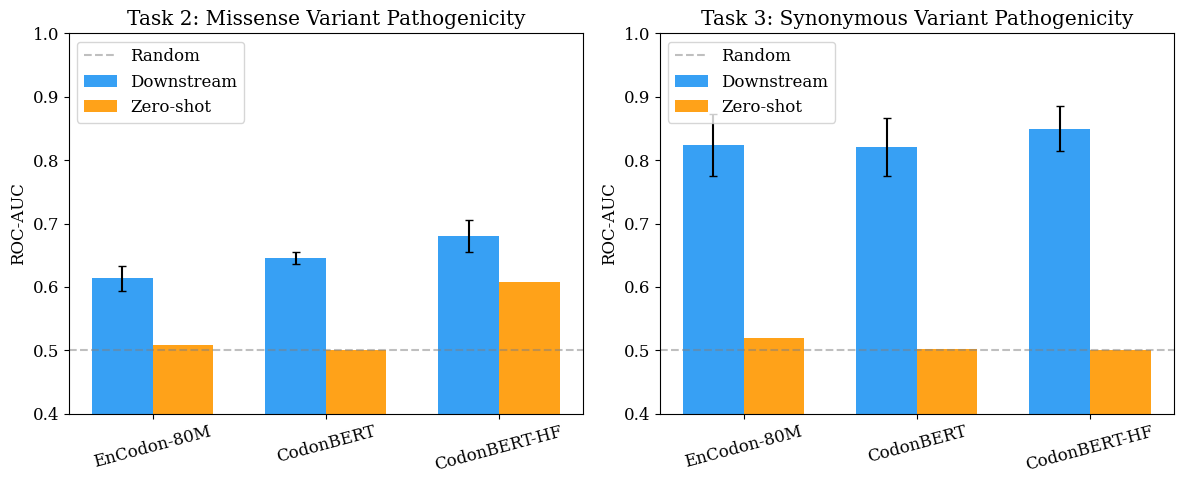
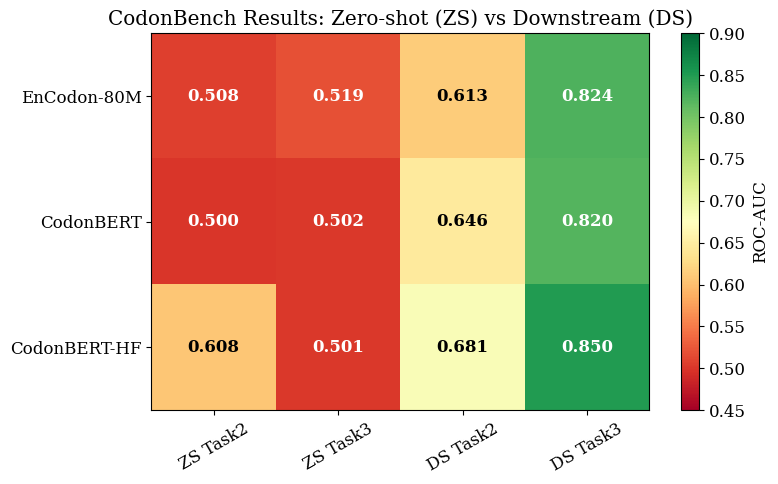
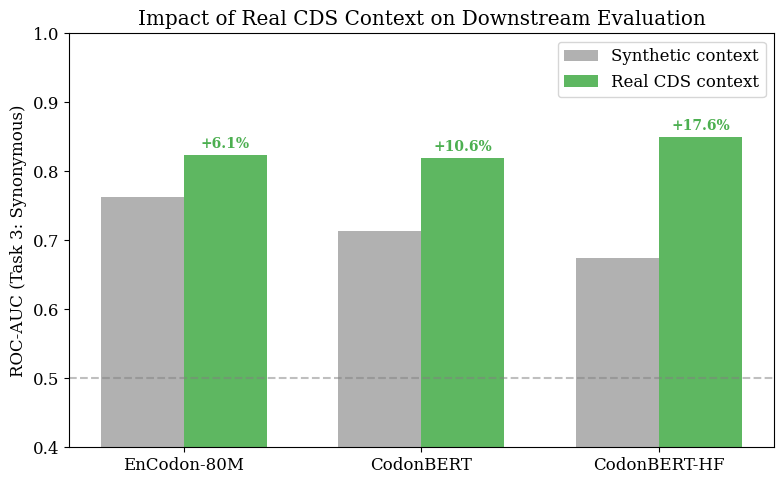
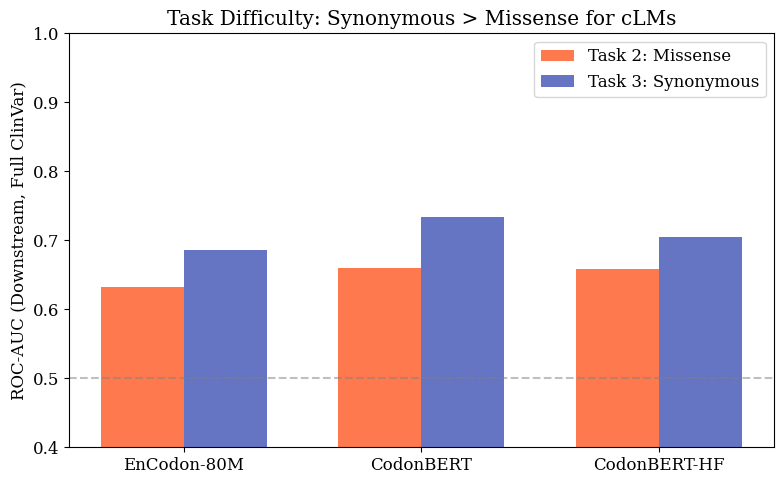

Recreate these plots in Python, in order.
import matplotlib
matplotlib.use('Agg')
import matplotlib.pyplot as plt
import numpy as np
import os

os.makedirs('paper/figures', exist_ok=True)
plt.rcParams.update({'font.size': 12, 'font.family': 'serif'})

models = ['EnCodon-80M', 'CodonBERT', 'CodonBERT-HF']

# Best results (200 tx, balanced)
task2_auc = [0.6134, 0.6462, 0.6806]
task2_std = [0.0198, 0.0092, 0.0254]
task3_auc = [0.8241, 0.8204, 0.8498]
task3_std = [0.0489, 0.0461, 0.0361]

# Zero-shot (real CDS)
zs_task2 = [0.508, 0.500, 0.608]
zs_task3 = [0.519, 0.502, 0.501]

# Fig 1: Bar chart
fig, axes = plt.subplots(1, 2, figsize=(12, 5))
x = np.arange(len(models))
width = 0.35

ax = axes[0]
ax.bar(x - width/2, task2_auc, width, yerr=task2_std, label='Downstream', color='#2196F3', capsize=3, alpha=0.9)
ax.bar(x + width/2, zs_task2, width, label='Zero-shot', color='#FF9800', capsize=3, alpha=0.9)
ax.axhline(y=0.5, color='gray', linestyle='--', alpha=0.5, label='Random')
ax.set_ylabel('ROC-AUC'); ax.set_title('Task 2: Missense Variant Pathogenicity')
ax.set_xticks(x); ax.set_xticklabels(models, rotation=15); ax.set_ylim(0.4, 1.0); ax.legend(loc='upper left')

ax = axes[1]
ax.bar(x - width/2, task3_auc, width, yerr=task3_std, label='Downstream', color='#2196F3', capsize=3, alpha=0.9)
ax.bar(x + width/2, zs_task3, width, label='Zero-shot', color='#FF9800', capsize=3, alpha=0.9)
ax.axhline(y=0.5, color='gray', linestyle='--', alpha=0.5, label='Random')
ax.set_ylabel('ROC-AUC'); ax.set_title('Task 3: Synonymous Variant Pathogenicity')
ax.set_xticks(x); ax.set_xticklabels(models, rotation=15); ax.set_ylim(0.4, 1.0); ax.legend(loc='upper left')

plt.tight_layout()
plt.savefig('paper/figures/fig1_benchmark_results.png', dpi=300, bbox_inches='tight')
print("Saved fig1")

# Fig 2: Heatmap
fig, ax = plt.subplots(figsize=(8, 5))
data = np.array([
    [0.508, 0.519, 0.613, 0.824],
    [0.500, 0.502, 0.646, 0.820],
    [0.608, 0.501, 0.681, 0.850],
])
im = ax.imshow(data, cmap='RdYlGn', vmin=0.45, vmax=0.9, aspect='auto')
ax.set_xticks(np.arange(4)); ax.set_xticklabels(['ZS Task2', 'ZS Task3', 'DS Task2', 'DS Task3'], rotation=30)
ax.set_yticks(np.arange(3)); ax.set_yticklabels(models)
for i in range(3):
    for j in range(4):
        val = data[i, j]
        color = 'white' if val < 0.55 or val > 0.8 else 'black'
        ax.text(j, i, f'{val:.3f}', ha='center', va='center', color=color, fontweight='bold')
ax.set_title('CodonBench Results: Zero-shot (ZS) vs Downstream (DS)')
fig.colorbar(im, ax=ax, label='ROC-AUC')
plt.tight_layout()
plt.savefig('paper/figures/fig2_results_heatmap.png', dpi=300, bbox_inches='tight')
print("Saved fig2")

# Fig 3: Context comparison
fig, ax = plt.subplots(figsize=(8, 5))
syn_task3 = [0.763, 0.714, 0.674]
real_task3 = [0.824, 0.820, 0.850]
ax.bar(x - width/2, syn_task3, width, label='Synthetic context', color='#9E9E9E', alpha=0.8)
ax.bar(x + width/2, real_task3, width, label='Real CDS context', color='#4CAF50', alpha=0.9)
ax.axhline(y=0.5, color='gray', linestyle='--', alpha=0.5)
ax.set_ylabel('ROC-AUC (Task 3: Synonymous)'); ax.set_title('Impact of Real CDS Context on Downstream Evaluation')
ax.set_xticks(x); ax.set_xticklabels(models); ax.set_ylim(0.4, 1.0); ax.legend()
for i in range(3):
    improvement = real_task3[i] - syn_task3[i]
    ax.annotate(f'+{improvement:.1%}', xy=(i + width/2, real_task3[i] + 0.01), ha='center', fontsize=10, color='#4CAF50', fontweight='bold')
plt.tight_layout()
plt.savefig('paper/figures/fig3_context_comparison.png', dpi=300, bbox_inches='tight')
print("Saved fig3")

# Fig 4: Task difficulty (full ClinVar)
fig, ax = plt.subplots(figsize=(8, 5))
task2_full = [0.633, 0.660, 0.659]
task3_full = [0.686, 0.734, 0.705]
ax.bar(x - width/2, task2_full, width, label='Task 2: Missense', color='#FF5722', alpha=0.8)
ax.bar(x + width/2, task3_full, width, label='Task 3: Synonymous', color='#3F51B5', alpha=0.8)
ax.axhline(y=0.5, color='gray', linestyle='--', alpha=0.5)
ax.set_ylabel('ROC-AUC (Downstream, Full ClinVar)'); ax.set_title('Task Difficulty: Synonymous > Missense for cLMs')
ax.set_xticks(x); ax.set_xticklabels(models); ax.set_ylim(0.4, 1.0); ax.legend()
plt.tight_layout()
plt.savefig('paper/figures/fig4_task_difficulty.png', dpi=300, bbox_inches='tight')
print("Saved fig4")

print("\nAll 4 figures saved to paper/figures/")
